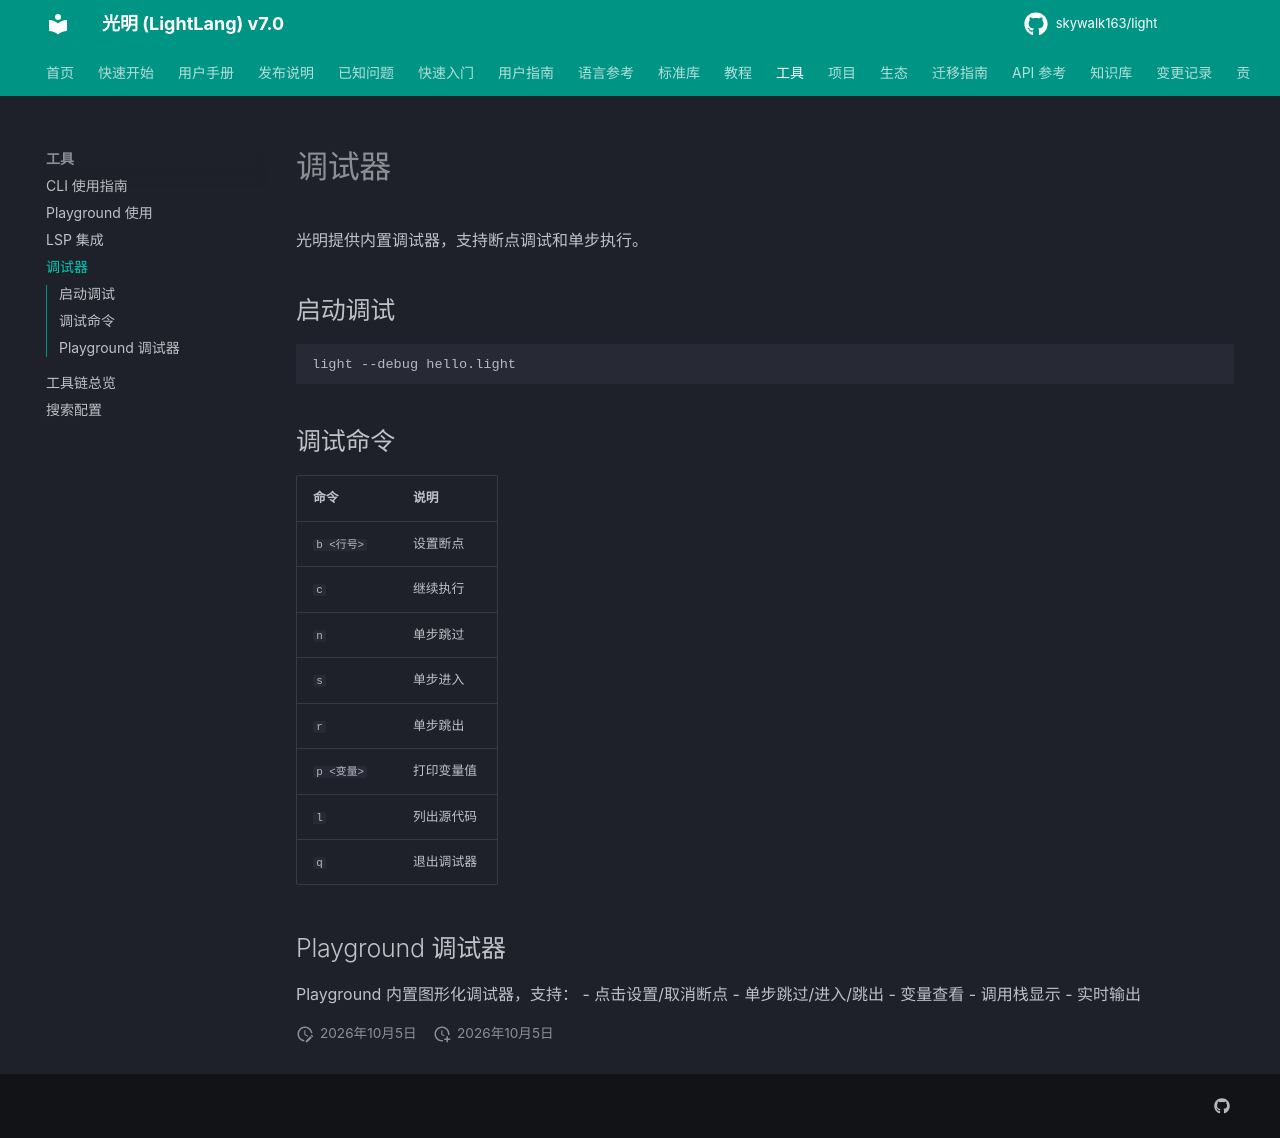

repository: skywalk163/light · page: tools/debugger/index.html · generator: mkdocs

# 调试器

光明提供内置调试器，支持断点调试和单步执行。

## 启动调试

```bash
light --debug hello.light
```

## 调试命令

| 命令 | 说明 |
|------|------|
| `b <行号>` | 设置断点 |
| `c` | 继续执行 |
| `n` | 单步跳过 |
| `s` | 单步进入 |
| `r` | 单步跳出 |
| `p <变量>` | 打印变量值 |
| `l` | 列出源代码 |
| `q` | 退出调试器 |

## Playground 调试器

Playground 内置图形化调试器，支持：
- 点击设置/取消断点
- 单步跳过/进入/跳出
- 变量查看
- 调用栈显示
- 实时输出
